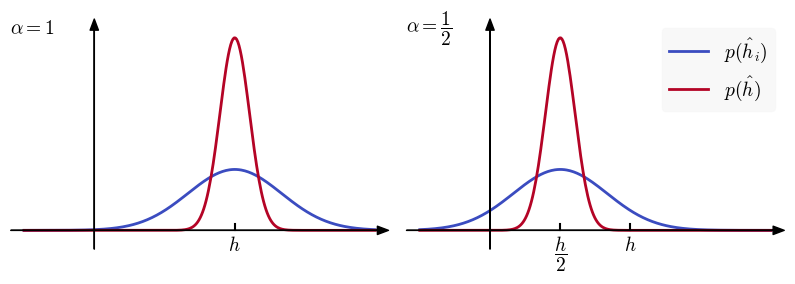

Reproduce this figure in Python.
import matplotlib.pyplot as plt
import numpy as np
from scipy.stats import norm
import math
import matplotlib.colors as colors

from matplotlib import cm
from matplotlib import rc

__author__ = 'ernesto'

# if use latex or mathtext
rc('text', usetex=False)
rc('mathtext', fontset='cm')

# auxiliar function for plot ticks of equal length in x and y axis despite its scales.
def convert_display_to_data_coordinates(transData, length=10):
    # create a transform which will take from display to data coordinates
    inv = transData.inverted()
    # transform from display coordinates to data coordinates in x axis
    data_coords = inv.transform([(0, 0), (length, 0)])
    # get the length of the segment in data units
    yticks_len = data_coords[1, 0] - data_coords[0, 0]
    # transform from display coordinates to data coordinates in y axis
    data_coords = inv.transform([(0, 0), (0, length)])
    # get the length of the segment in data units
    xticks_len = data_coords[1, 1] - data_coords[0, 1]
    return xticks_len, yticks_len


#####################################
# PARAMETERS - This can be modified #
#####################################

# normal pdf standard deviation
sigma1 = 1
sigma2 = sigma1 / 10
# normal pdf mean
h1 = 3
h2 = h1 / 2

# maximum deviation from the mean where to plot each gaussian
max_mean_dev = 3 * sigma1

#####################
# END OF PARAMETERS #
#####################

# abscissa values
xmin = h2 - max_mean_dev
xmax = h1 + max_mean_dev

x = np.linspace(xmin, xmax, 300)
# normal distribution and density values in x
pdf_h1 = norm.pdf(x, h1, sigma1)
pdf_h1_avg = norm.pdf(x, h1, math.sqrt(sigma2))
pdf_h2 = norm.pdf(x, h2, sigma1)
pdf_h2_avg = norm.pdf(x, h2, math.sqrt(sigma2))

# axis parameters
dx = xmax / 20
xmin_ax = xmin - dx
xmax_ax = xmax + dx

ym = np.amax(pdf_h1_avg)
ymax_ax = ym + ym / 10
ymin_ax = -ym / 10

# length of the ticks for all subplot (6 pixels)
display_length = 6  # in pixels
# x ticks labels margin
xtm = -0.03
# font size
fontsize = 14
# colors from coolwarm
cNorm = colors.Normalize(vmin=0, vmax=1)
scalarMap = cm.ScalarMappable(norm=cNorm, cmap=cm.coolwarm)
col10 = scalarMap.to_rgba(0)
col20 = scalarMap.to_rgba(1)

fig = plt.figure(0, figsize=(10, 3), frameon=False)

# PLOT OF F(x | x < a)
ax = plt.subplot2grid((1, 8), (0, 0), rowspan=1, colspan=4)

plt.xlim(xmin_ax, xmax_ax)
plt.ylim(ymin_ax, ymax_ax)

# horizontal and vertical ticks length
xtl, ytl = convert_display_to_data_coordinates(ax.transData, length=display_length)

# axis arrows
plt.annotate("", xytext=(xmin_ax, 0), xycoords='data', xy=(xmax_ax, 0), textcoords='data',
             arrowprops=dict(width=0.1, headwidth=6, headlength=8, facecolor='black', shrink=0.002))
plt.annotate("", xytext=(0, ymin_ax), xycoords='data', xy=(0, ymax_ax), textcoords='data',
             arrowprops=dict(width=0.1, headwidth=6, headlength=8, facecolor='black', shrink=0.002))

plt.plot(x, pdf_h1, color=col10, linewidth=2)
plt.plot(x, pdf_h1_avg, color=col20, linewidth=2)

# xlabels and xtickslabels
plt.plot([h1, h1], [0, xtl], 'k')
plt.text(h1, xtm, '$h$', fontsize=fontsize, ha='center', va='top')
plt.text(xmin_ax, ymax_ax-0.1, '$\\alpha=1$', fontsize=fontsize, ha='left', va='baseline')


plt.axis('off')


# PLOT OF F(x | x < a)
ax = plt.subplot2grid((1, 8), (0, 4), rowspan=1, colspan=4)

plt.xlim(xmin_ax, xmax_ax)
plt.ylim(ymin_ax, ymax_ax)


# axis arrows
plt.annotate("", xytext=(xmin_ax, 0), xycoords='data', xy=(xmax_ax, 0), textcoords='data',
             arrowprops=dict(width=0.1, headwidth=6, headlength=8, facecolor='black', shrink=0.002))
plt.annotate("", xytext=(0, ymin_ax), xycoords='data', xy=(0, ymax_ax), textcoords='data',
             arrowprops=dict(width=0.1, headwidth=6, headlength=8, facecolor='black', shrink=0.002))

plt.plot(x, pdf_h2, color=col10, linewidth=2)
plt.plot(x, pdf_h2_avg, color=col20, linewidth=2)

# xlabels and xtickslabels
plt.plot([h1, h1], [0, xtl], 'k')
plt.text(h1, xtm, '$h$', fontsize=fontsize, ha='center', va='top')
plt.plot([h2, h2], [0, xtl], 'k')
plt.text(h2, xtm, '$\\dfrac{h}{2}$', fontsize=fontsize, ha='center', va='top')


plt.text(xmin_ax, ymax_ax-0.1, '$\\alpha=\\dfrac{1}{2}$', fontsize=fontsize, ha='left', va='baseline')


# legend
leg = plt.legend(['$p(\hat{h}_i)$', '$p(\hat{h})$'], loc=1, fontsize=fontsize)
leg.get_frame().set_facecolor(0.97*np.ones((3,)))
leg.get_frame().set_edgecolor(0.97*np.ones((3,)))

plt.axis('off')

# save as pdf image
plt.savefig('problem_2_4.pdf', bbox_inches='tight')

plt.show()

